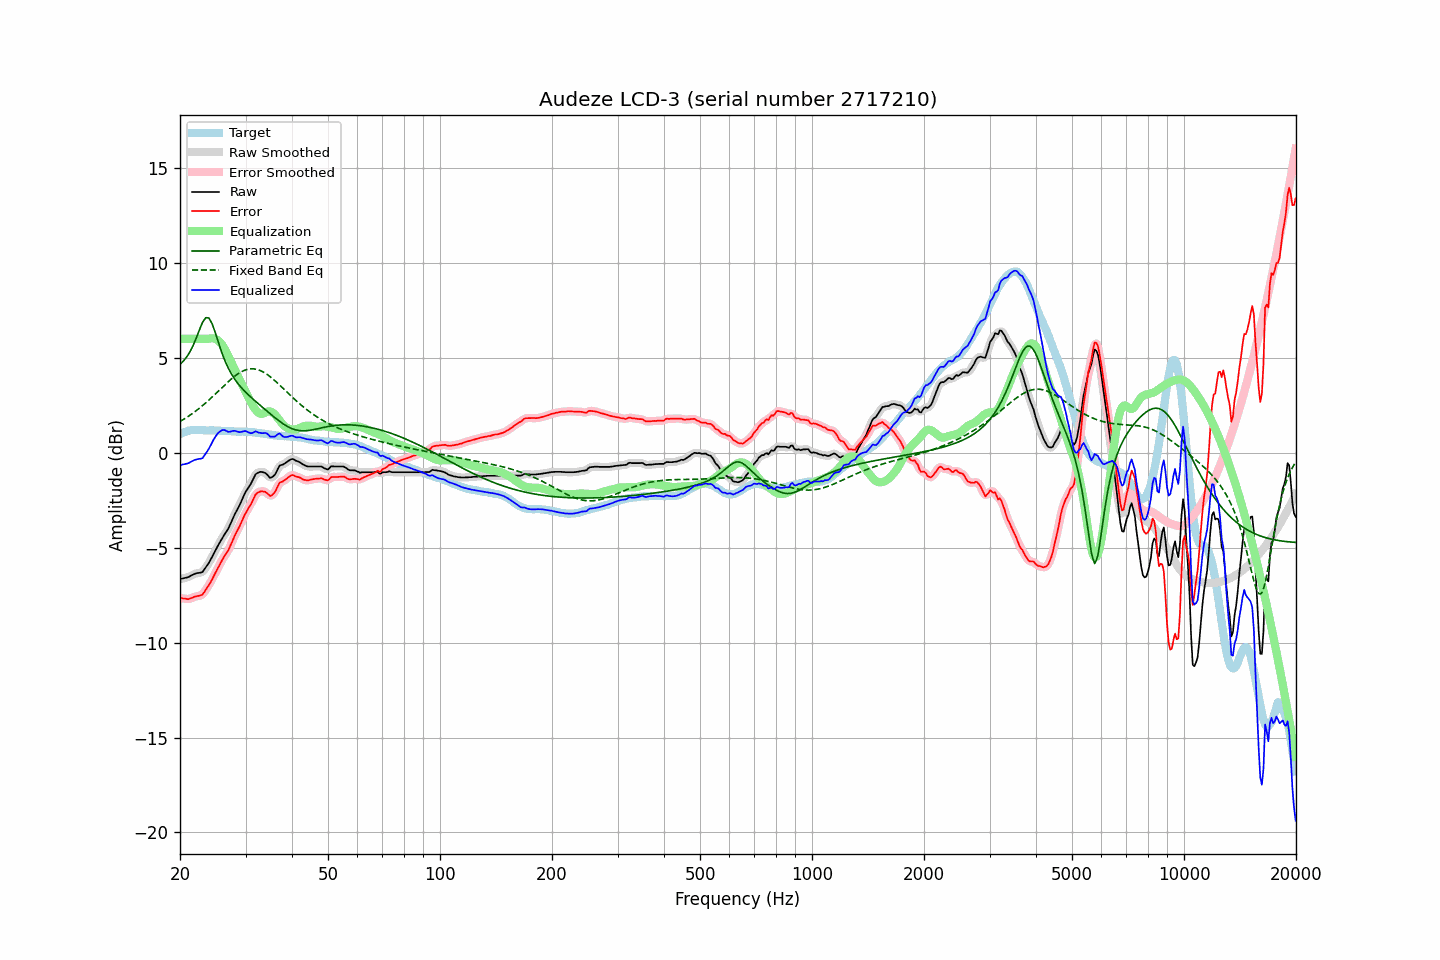

Source data for this figure (header and first rows):
frequency, raw, error, smoothed, error_smoothed, equalization, parametric_eq, fixed_band_eq, equalized_raw, equalized_smoothed, target
20.00, -6.65, -7.64, -6.65, -7.64, 6.00, 4.67, 1.65, -0.65, -0.65, 0.98
20.20, -6.63, -7.66, -6.64, -7.66, 6.00, 4.74, 1.70, -0.63, -0.64, 1.02
20.40, -6.61, -7.68, -6.62, -7.68, 6.00, 4.82, 1.75, -0.61, -0.62, 1.06
20.61, -6.60, -7.68, -6.60, -7.69, 6.00, 4.92, 1.80, -0.60, -0.60, 1.08
20.81, -6.57, -7.70, -6.58, -7.70, 6.00, 5.03, 1.85, -0.57, -0.58, 1.12
21.02, -6.55, -7.72, -6.55, -7.70, 6.00, 5.16, 1.91, -0.55, -0.55, 1.16
21.23, -6.51, -7.69, -6.51, -7.69, 6.00, 5.29, 1.96, -0.51, -0.51, 1.17
21.44, -6.46, -7.66, -6.47, -7.66, 6.00, 5.46, 2.02, -0.46, -0.47, 1.19
21.66, -6.43, -7.63, -6.42, -7.62, 6.00, 5.62, 2.08, -0.43, -0.42, 1.20
21.87, -6.38, -7.59, -6.38, -7.59, 6.00, 5.82, 2.15, -0.38, -0.38, 1.20
22.09, -6.35, -7.56, -6.36, -7.57, 6.00, 6.02, 2.21, -0.35, -0.36, 1.21
22.31, -6.33, -7.54, -6.34, -7.55, 6.00, 6.24, 2.28, -0.33, -0.34, 1.21
22.54, -6.32, -7.53, -6.33, -7.54, 6.00, 6.46, 2.34, -0.32, -0.33, 1.21
22.76, -6.30, -7.50, -6.31, -7.51, 6.00, 6.67, 2.41, -0.30, -0.31, 1.20
22.99, -6.28, -7.47, -6.26, -7.45, 6.00, 6.87, 2.48, -0.28, -0.26, 1.19
23.22, -6.16, -7.35, -6.17, -7.35, 6.00, 7.00, 2.55, -0.16, -0.17, 1.19
23.45, -6.04, -7.22, -6.05, -7.23, 6.00, 7.12, 2.63, -0.04, -0.05, 1.18
23.69, -5.92, -7.09, -5.92, -7.10, 6.00, 7.11, 2.70, 0.08, 0.08, 1.18
23.92, -5.79, -6.97, -5.79, -6.97, 6.01, 7.10, 2.78, 0.22, 0.22, 1.18
24.16, -5.64, -6.83, -5.64, -6.82, 6.02, 6.95, 2.86, 0.38, 0.38, 1.19
24.40, -5.48, -6.67, -5.48, -6.66, 6.03, 6.80, 2.94, 0.55, 0.55, 1.19
24.65, -5.32, -6.49, -5.32, -6.50, 6.02, 6.56, 3.02, 0.71, 0.70, 1.18
24.89, -5.15, -6.33, -5.15, -6.33, 6.00, 6.32, 3.10, 0.85, 0.85, 1.17
25.14, -4.99, -6.17, -4.99, -6.17, 5.96, 6.05, 3.18, 0.96, 0.96, 1.17
25.39, -4.83, -6.00, -4.83, -6.00, 5.89, 5.78, 3.26, 1.06, 1.06, 1.17
25.65, -4.69, -5.85, -4.68, -5.84, 5.81, 5.53, 3.34, 1.13, 1.13, 1.16
25.91, -4.53, -5.68, -4.53, -5.68, 5.71, 5.28, 3.42, 1.18, 1.18, 1.15
26.16, -4.38, -5.53, -4.39, -5.54, 5.59, 5.05, 3.51, 1.21, 1.20, 1.15
26.43, -4.26, -5.41, -4.26, -5.41, 5.44, 4.84, 3.59, 1.19, 1.18, 1.15
26.69, -4.13, -5.28, -4.13, -5.28, 5.28, 4.65, 3.67, 1.15, 1.15, 1.15
26.96, -4.01, -5.14, -3.99, -5.14, 5.11, 4.46, 3.74, 1.10, 1.12, 1.14
27.23, -3.83, -4.96, -3.83, -4.96, 4.93, 4.30, 3.82, 1.11, 1.11, 1.14
27.50, -3.64, -4.77, -3.64, -4.77, 4.77, 4.15, 3.89, 1.13, 1.13, 1.14
27.77, -3.44, -4.57, -3.44, -4.57, 4.59, 4.01, 3.96, 1.15, 1.15, 1.13
28.05, -3.25, -4.38, -3.26, -4.38, 4.41, 3.88, 4.03, 1.16, 1.15, 1.13
28.33, -3.09, -4.21, -3.10, -4.21, 4.23, 3.77, 4.09, 1.13, 1.13, 1.11
28.62, -2.94, -4.05, -2.93, -4.05, 4.04, 3.65, 4.15, 1.10, 1.11, 1.11
28.90, -2.77, -3.89, -2.77, -3.88, 3.86, 3.55, 4.21, 1.08, 1.09, 1.11
29.19, -2.58, -3.70, -2.58, -3.70, 3.68, 3.45, 4.26, 1.10, 1.10, 1.11
29.48, -2.39, -3.51, -2.39, -3.51, 3.51, 3.36, 4.30, 1.12, 1.12, 1.12
29.78, -2.21, -3.32, -2.21, -3.32, 3.35, 3.26, 4.34, 1.14, 1.14, 1.11
30.08, -2.04, -3.16, -2.05, -3.16, 3.18, 3.18, 4.37, 1.14, 1.13, 1.12
30.38, -1.91, -3.00, -1.91, -3.01, 3.01, 3.10, 4.39, 1.10, 1.10, 1.10
30.68, -1.77, -2.87, -1.77, -2.87, 2.84, 3.02, 4.41, 1.06, 1.06, 1.10
30.99, -1.65, -2.73, -1.63, -2.72, 2.67, 2.94, 4.42, 1.03, 1.04, 1.08
31.30, -1.48, -2.56, -1.47, -2.55, 2.52, 2.86, 4.42, 1.05, 1.06, 1.08
31.61, -1.31, -2.39, -1.30, -2.38, 2.39, 2.78, 4.42, 1.08, 1.08, 1.08
31.93, -1.14, -2.20, -1.17, -2.23, 2.27, 2.71, 4.40, 1.13, 1.10, 1.06
32.24, -1.07, -2.12, -1.07, -2.13, 2.17, 2.64, 4.39, 1.09, 1.10, 1.05
32.57, -1.04, -2.08, -1.02, -2.06, 2.09, 2.56, 4.36, 1.06, 1.07, 1.05
32.89, -1.00, -2.04, -1.01, -2.04, 2.05, 2.49, 4.33, 1.05, 1.04, 1.03
33.22, -1.01, -2.03, -1.01, -2.03, 2.05, 2.42, 4.29, 1.03, 1.04, 1.01
33.55, -1.03, -2.05, -1.03, -2.04, 2.07, 2.35, 4.24, 1.03, 1.04, 1.01
33.89, -1.06, -2.05, -1.07, -2.07, 2.11, 2.27, 4.19, 1.05, 1.04, 0.99
34.23, -1.13, -2.12, -1.15, -2.13, 2.15, 2.20, 4.14, 1.02, 1.00, 0.99
34.57, -1.22, -2.19, -1.23, -2.20, 2.18, 2.13, 4.08, 0.95, 0.95, 0.97
34.92, -1.32, -2.28, -1.29, -2.25, 2.18, 2.06, 4.01, 0.85, 0.89, 0.95
35.27, -1.30, -2.25, -1.30, -2.24, 2.15, 1.99, 3.94, 0.85, 0.85, 0.95
35.62, -1.23, -2.16, -1.25, -2.18, 2.09, 1.92, 3.87, 0.86, 0.84, 0.93
35.97, -1.16, -2.08, -1.14, -2.06, 2.01, 1.85, 3.80, 0.85, 0.87, 0.92
... 635 more rows
